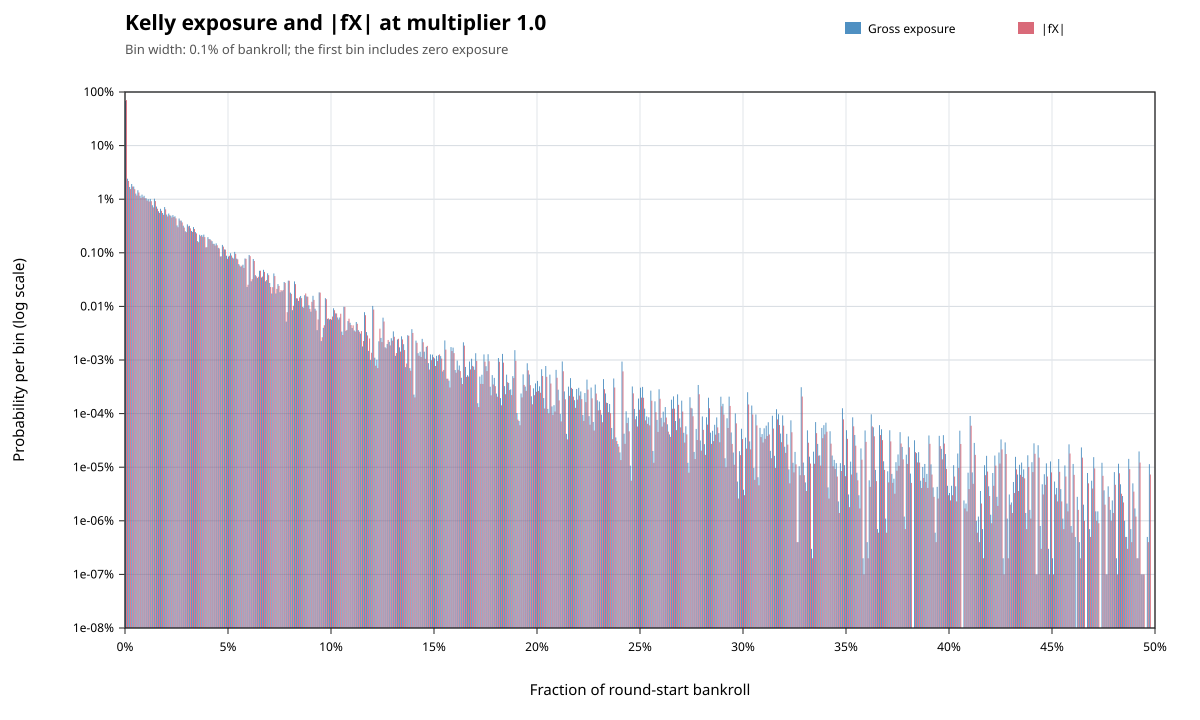

Values plotted in this chart, from the file beside it:
metric, lower_inclusive, upper_exclusive, count, probability
gross_exposure, 0, 0.001, 679300309, 0.6793
gross_exposure, 0.001, 0.002, 24117756, 0.02412
gross_exposure, 0.002, 0.003, 16912749, 0.01691
gross_exposure, 0.003, 0.004, 19225918, 0.01923
gross_exposure, 0.004, 0.005, 17238739, 0.01724
gross_exposure, 0.005, 0.006, 12746773, 0.01275
gross_exposure, 0.006, 0.007, 14719796, 0.01472
gross_exposure, 0.007, 0.008, 11601013, 0.0116
gross_exposure, 0.008, 0.009, 12171870, 0.01217
gross_exposure, 0.009, 0.01, 11570511, 0.01157
gross_exposure, 0.01, 0.011, 10383099, 0.01038
gross_exposure, 0.011, 0.012, 10021609, 0.01002
gross_exposure, 0.012, 0.013, 10127282, 0.01013
gross_exposure, 0.013, 0.014, 7711315, 0.007711
gross_exposure, 0.014, 0.015, 10212188, 0.01021
gross_exposure, 0.015, 0.016, 7289615, 0.00729
gross_exposure, 0.016, 0.017, 5959822, 0.00596
gross_exposure, 0.017, 0.018, 6620665, 0.006621
gross_exposure, 0.018, 0.019, 5528077, 0.005528
gross_exposure, 0.019, 0.02, 7131409, 0.007131
gross_exposure, 0.02, 0.021, 5171290, 0.005171
gross_exposure, 0.021, 0.022, 5405067, 0.005405
gross_exposure, 0.022, 0.023, 4913627, 0.004914
gross_exposure, 0.023, 0.024, 5041389, 0.005041
gross_exposure, 0.024, 0.025, 4795227, 0.004795
gross_exposure, 0.025, 0.026, 3238146, 0.003238
gross_exposure, 0.026, 0.027, 4363857, 0.004364
gross_exposure, 0.027, 0.028, 3983672, 0.003984
gross_exposure, 0.028, 0.029, 3204681, 0.003205
gross_exposure, 0.029, 0.03, 2516692, 0.002517
gross_exposure, 0.03, 0.031, 3392548, 0.003393
gross_exposure, 0.031, 0.032, 3186244, 0.003186
gross_exposure, 0.032, 0.033, 2556447, 0.002556
gross_exposure, 0.033, 0.034, 3018912, 0.003019
gross_exposure, 0.034, 0.035, 2428300, 0.002428
gross_exposure, 0.035, 0.036, 1653149, 0.001653
gross_exposure, 0.036, 0.037, 2173851, 0.002174
gross_exposure, 0.037, 0.038, 2150330, 0.00215
gross_exposure, 0.038, 0.039, 2185622, 0.002186
gross_exposure, 0.039, 0.04, 1262804, 0.001263
gross_exposure, 0.04, 0.041, 1957887, 0.001958
gross_exposure, 0.041, 0.042, 1796282, 0.001796
gross_exposure, 0.042, 0.043, 1646457, 0.001646
gross_exposure, 0.043, 0.044, 1470343, 0.00147
gross_exposure, 0.044, 0.045, 1498257, 0.001498
gross_exposure, 0.045, 0.046, 1240302, 0.00124
gross_exposure, 0.046, 0.047, 852238, 0.0008522
gross_exposure, 0.047, 0.048, 1403622, 0.001404
gross_exposure, 0.048, 0.049, 1157293, 0.001157
gross_exposure, 0.049, 0.05, 881031, 0.000881
gross_exposure, 0.05, 0.051, 851176, 0.0008512
gross_exposure, 0.051, 0.052, 982127, 0.0009821
gross_exposure, 0.052, 0.053, 811988, 0.000812
gross_exposure, 0.053, 0.054, 1040558, 0.001041
gross_exposure, 0.054, 0.055, 778271, 0.0007783
gross_exposure, 0.055, 0.056, 615338, 0.0006153
gross_exposure, 0.056, 0.057, 549626, 0.0005496
gross_exposure, 0.057, 0.058, 599146, 0.0005991
gross_exposure, 0.058, 0.059, 782865, 0.0007829
gross_exposure, 0.059, 0.06, 230662, 0.0002307
... 925 more rows
